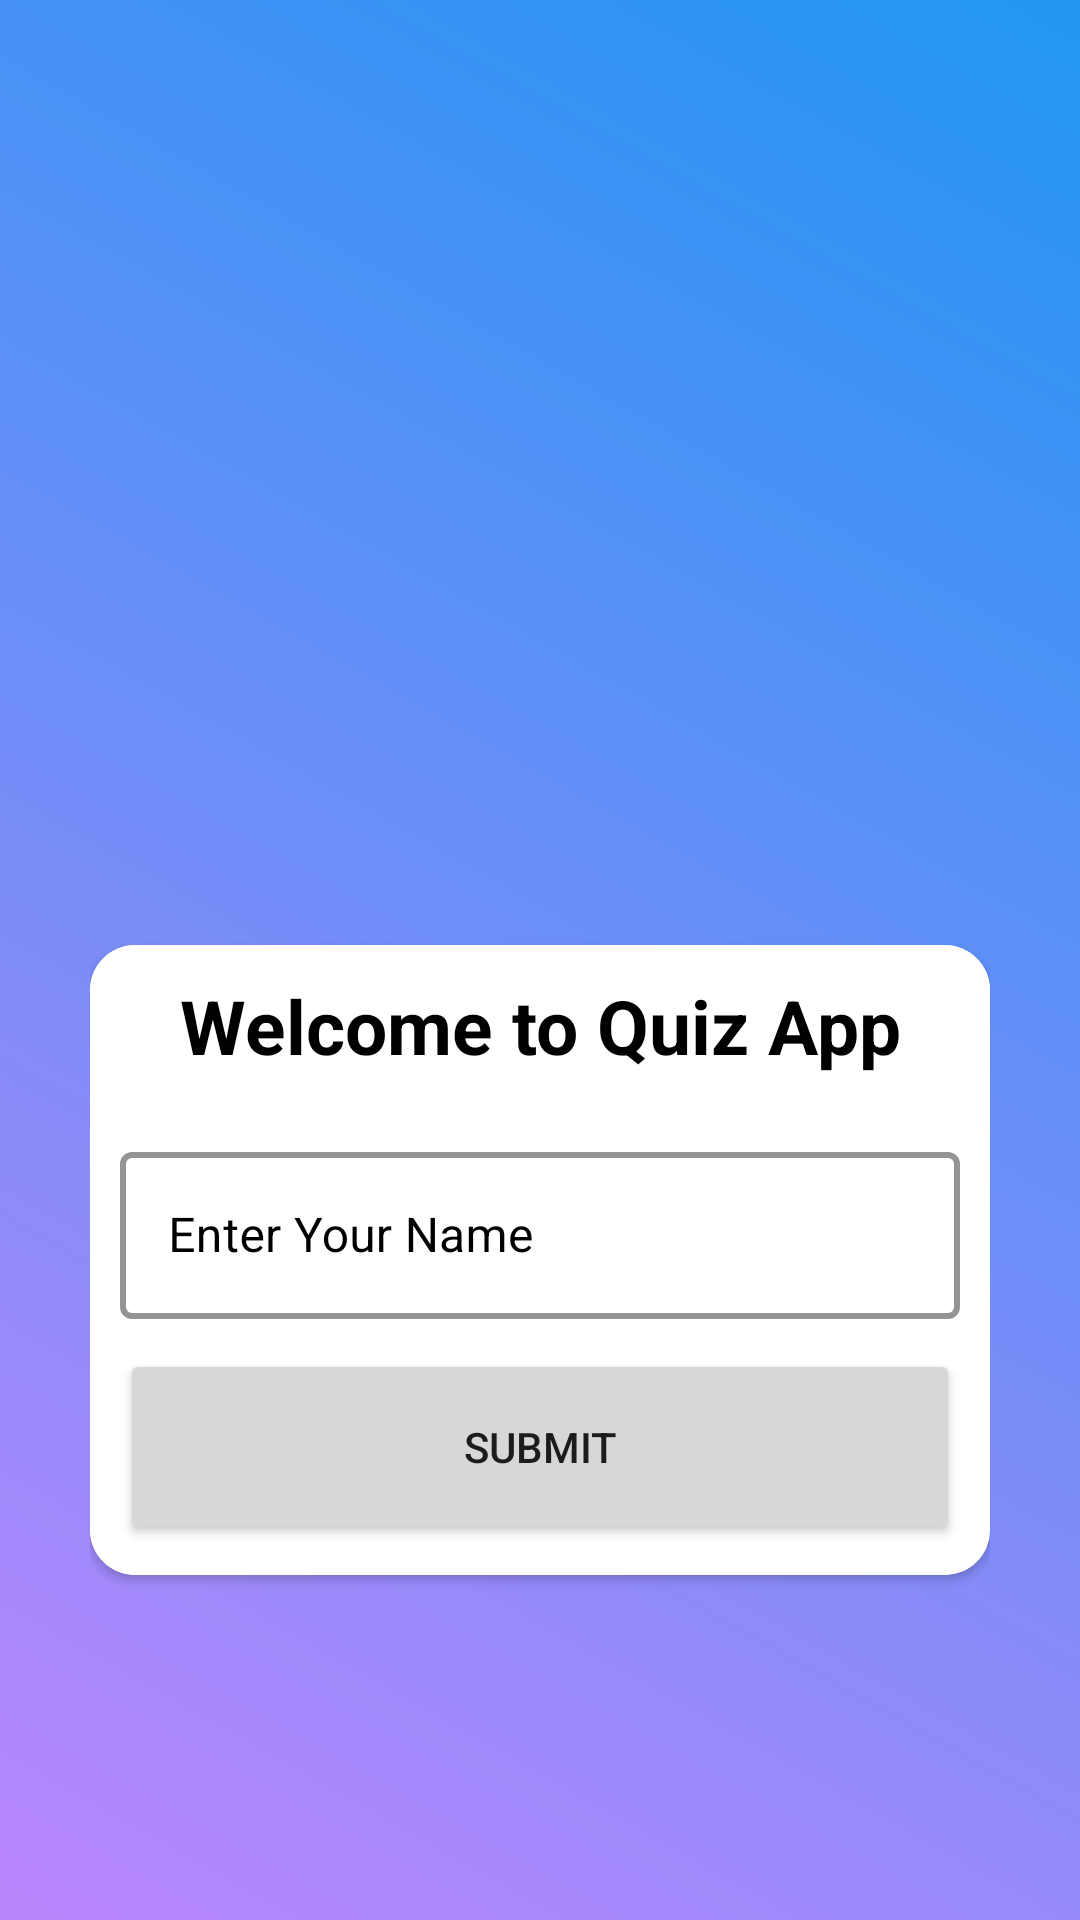

Reconstruct the res/layout file that produces this screen, plus the resources it refers to.
<!-- AndroidManifest.xml: application theme Theme.Quiz.Default -->
<!-- res/layout/activity_main.xml -->
<?xml version="1.0" encoding="utf-8"?>
<androidx.appcompat.widget.LinearLayoutCompat xmlns:android="http://schemas.android.com/apk/res/android"
    xmlns:app="http://schemas.android.com/apk/res-auto"
    xmlns:tools="http://schemas.android.com/tools"
    android:layout_width="match_parent"
    android:layout_height="match_parent"
    android:background="@drawable/box"
    android:gravity="center"
    tools:context=".MainActivity">

    <LinearLayout
        android:layout_marginHorizontal="30dp"
        android:gravity="center"
        android:layout_width="match_parent"
        android:layout_height="match_parent"
        android:orientation="vertical">

        <ImageView
            android:layout_width="250dp"
            android:layout_height="200dp"
            android:paddingBottom="15dp"
            android:src="@drawable/pepo" />
        <androidx.cardview.widget.CardView
            android:layout_width="match_parent"
            android:layout_height="210dp"
            app:cardCornerRadius="15dp"

            >

            <androidx.appcompat.widget.LinearLayoutCompat
                android:layout_width="match_parent"
                android:layout_height="match_parent"
                android:orientation="vertical"
                android:background="@color/white"
                android:padding="10dp">

                <TextView
                    android:layout_marginBottom="20dp"
                    android:layout_width="match_parent"
                    android:layout_height="wrap_content"
                    android:text="Welcome to Quiz App"
                    android:textAlignment="center"
                    android:textColor="@color/black"
                    android:textSize="25sp"
                    android:textStyle="bold" />


                <com.google.android.material.textfield.TextInputLayout
                    style="@style/Widget.MaterialComponents.TextInputLayout.OutlinedBox"
                    android:layout_width="match_parent"
                    android:layout_height="wrap_content"
                    android:textColorHint="#000000"
                    app:boxBackgroundColor="#FFFFFF"
                    app:boxStrokeColor="#6200ED"
                    app:boxStrokeWidth="2dp">

                    <com.google.android.material.textfield.TextInputEditText
                        android:id="@+id/name"
                        android:textColor="@color/black"
                        android:layout_width="match_parent"
                        android:layout_height="wrap_content"
                        android:hint="Enter Your Name"
                        android:outlineAmbientShadowColor="@color/black" />
                </com.google.android.material.textfield.TextInputLayout>

                <Button
                    android:id="@+id/submitBtn"
                    android:layout_width="match_parent"
                    android:layout_height="match_parent"
                    android:layout_marginTop="10dp"
                    android:text="Submit" />
            </androidx.appcompat.widget.LinearLayoutCompat>
        </androidx.cardview.widget.CardView>
    </LinearLayout>

</androidx.appcompat.widget.LinearLayoutCompat>
<!-- resources referenced by this layout -->
<resources>
  <!-- drawable box (drawable) -->
  <?xml version="1.0" encoding="utf-8"?>
  <shape xmlns:android="http://schemas.android.com/apk/res/android">
      <gradient
          android:startColor="@color/purple_200"
          android:endColor="#2196F3"
          android:angle="45"
          />
  </shape>
  <style name="Theme.Quiz.Default">
          <item name="windowActionBar">false</item>
          <item name="windowNoTitle">true</item>
          <item name="android:windowFullscreen">true</item>
      </style>
  <!-- not gathered from this repository: default colours our renderer supplied (Android Studio template values) -->
  <color name="purple_200">#FFBB86FC</color>
  <color name="black">#FF000000</color>
  <color name="white">#FFFFFFFF</color>
</resources>
